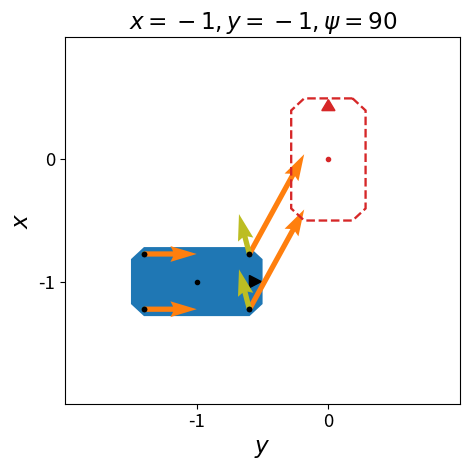

Generate this figure with matplotlib:
import matplotlib.pyplot as plt
import matplotlib.patches as patches
import matplotlib.transforms as transforms
import numpy as np

def create_cut_corner_rectangle(center_x, center_y, width, height, corner_cut, angle, ax,
                               facecolor='light_blue', triangel_color='black', edgecolor=None, 
                               linestyle='-', alpha=1.0, add_thrusters=True, explaine=False):
    """
    Create a rectangle with cut corners at a specific position and rotation
    """
    # Calculate half dimensions
    half_w = width / 2
    half_h = height / 2
    cut = corner_cut
    
    # Define vertices in counter-clockwise order (corrected)
    vertices = np.array([
        [-half_w + cut, -half_h],      # Bottom left corner cut
        [half_w - cut, -half_h],       # Bottom right corner cut
        [half_w, -half_h + cut],       # Bottom right after cut
        [half_w, half_h - cut],        # Top right corner cut
        [half_w - cut, half_h],        # Top right after cut
        [-half_w + cut, half_h],       # Top left after cut
        [-half_w, half_h - cut],       # Top left corner cut
        [-half_w, -half_h + cut]       # Bottom left after cut
    ])
    
    # Create polygon at origin
    polygon = patches.Polygon(vertices, closed=True, 
                             facecolor=facecolor,
                             edgecolor=edgecolor if edgecolor else facecolor,
                             linestyle=linestyle,
                             linewidth=1.0*scale, alpha=alpha)
    
    # Create transformation: first rotate, then translate to center position
    t = transforms.Affine2D().rotate_deg(angle).translate(center_x, center_y) + ax.transData
    polygon.set_transform(t)
    
    # Add the polygon to the plot
    ax.add_patch(polygon)
    
    # Add a triangle at the "top" of the patch
    # For a -90 degree rotation, the "top" is towards the -y direction
    triangle_size = height * 0.1  # Size relative to height
    
    # Define triangle vertices relative to the rectangle
    triangle_vertices = np.array([
        [0, - half_h+0.01],           # Top point of triangle
        [-triangle_size/2, -half_h + triangle_size],  # Bottom left
        [triangle_size/2, -half_h + triangle_size]    # Bottom right
    ])
    
    # Create triangle polygon
    triangle = patches.Polygon(triangle_vertices, closed=True,
                              facecolor=triangel_color, edgecolor=triangel_color,
                              linewidth=1.0, alpha=1.0)
    
    # Apply the same transformation
    triangle.set_transform(t)
    
    # Add the triangle to the plot
    ax.add_patch(triangle)
    
    # Add thruster positions and vectors
    if add_thrusters:
        # Define thruster positions relative to the rectangle's center
        # Scale to match the rectangle dimensions
        Lx = half_w * 0.8  # Thrusters at 80% of half-width
        Ly = half_h * 0.8  # Thrusters at 80% of half-height
        
        thruster_positions = np.array([
            [Lx, Ly],       # Top-right
            [Lx, -Ly],      # Bottom-right
            [-Lx, Ly],      # Top-left
            [-Lx, -Ly]      # Bottom-left
        ])
        
        # Define thrust vector angles relative to rectangle orientation
        # Example: each thruster points outward at 45 degrees
        thruster_angles = np.array([
            270-0,    # bottom-left thruster
            270-(-(90-27)),   # top-left thruster
            270-0,   # bottom-right thruster
            270-(-(90-27))   # top-right thruster
        ])
        
        # Define thrust vector magnitudes (example values)
        thruster_magnitudes = np.array([.4, .4*np.sqrt(5.25), .4, .4*np.sqrt(5.25)])

        all_thrusters = [[thruster_angles, thruster_magnitudes, "tab:orange"]]

        if explaine:
            thruster_angles2 = np.array([
            270-(82.5-90),    # bottom-left thruster
            270-(-13.64-90),   # top-left thruster
            270-(82.5-90),   # bottom-right thruster
            270-(-13.64-90)   # top-right thruster
            ])
            
            # Define thrust vector magnitudes (example values)
            thruster_magnitudes2 = np.array([.4*.1, .4*.84, .4*.1, .4*.84])

            all_thrusters.append([thruster_angles2, thruster_magnitudes2, "tab:olive"])

        # Rotation in radians for thrust vectors
        rotation_rad = np.deg2rad(angle)
        
        # Rotation matrix for the rectangle's orientation
        rotation_matrix = np.array([
            [np.cos(rotation_rad), -np.sin(rotation_rad)],
            [np.sin(rotation_rad), np.cos(rotation_rad)]
        ])
        
        # Rotate thruster positions
        rotated_thrusters = rotation_matrix @ thruster_positions.T
        
        # Translate to center
        global_thruster_x = rotated_thrusters[0, :] + center_x
        global_thruster_y = rotated_thrusters[1, :] + center_y
        
        for thruster_angles, thruster_magnitudes, color in all_thrusters:

            # Plot thruster positions and vectors
            for i in range(4):
                # Plot thruster position
                ax.plot(global_thruster_x[i], global_thruster_y[i], 'ko', markersize=3)
                
                # Calculate thrust vector direction (in global coordinates)
                vector_angle = rotation_rad + np.deg2rad(thruster_angles[i])
                dx = np.cos(vector_angle) * thruster_magnitudes[i]
                dy = np.sin(vector_angle) * thruster_magnitudes[i]
                
                # Plot thrust vector
                color = color if facecolor != 'none' else "red"
                ax.quiver(global_thruster_x[i], global_thruster_y[i], dx, dy, 
                        angles='xy', scale_units='xy', scale=1, 
                        color=color, alpha=1.0, width=0.008*scale)
    
    return polygon

# Styling parameters
scale = 1/0.6
figsize = (4.8, 4.8)  # Adjusted height to match your example

# Create figure and axis
fig, ax = plt.subplots(figsize=figsize)

# Parameters for the rectangle
center_x, center_y = -1, -1  # Center position
width, height = 2.86/5.06, 1  # Size
corner_cut = 0.5/5.06  # Size of corner cut (adjusted)
angle = 180-90  # Rotation angle in degrees

# Create the rotated rectangle with cut corners (blue filled)
cut_rect = create_cut_corner_rectangle(
    center_x, center_y, width, height, corner_cut, angle, ax, 
    facecolor='tab:blue', edgecolor='none', alpha=1, explaine=True
)

# Create a second rectangle with red dashed outline and no fill
dashed_rect = create_cut_corner_rectangle(
    0, 0, width, height, corner_cut, 180, ax,
    facecolor='none', edgecolor='tab:red', triangel_color='tab:red', linestyle='--', alpha=1.0, add_thrusters=False
)

# Plot the center point
ax.plot(center_x, center_y, 'ko', markersize=3)
# Plot the center point
ax.plot(0, 0, 'o', markersize=3, color='tab:red')

# Set axis limits with padding
ax.set_xlim(-2, 1)
ax.set_ylim(-2, 1)  # Adjusted to match your example

# Add grid and labels with consistent sizing
ax.set_xlabel(r'$y$', fontsize=10*scale)
ax.set_ylabel(r'$x$', fontsize=10*scale)
ax.set_title(r'$x=-1, y=-1, \psi=90$', fontsize=10*scale)

# Set tick label size
ax.tick_params(axis='x', labelsize=8*scale)
ax.tick_params(axis='y', labelsize=8*scale)

# Set ticks at intervals of 1
ax.set_xticks(np.arange(-1, 0.1, 1))  # Ticks at -2, -1, 0
ax.set_yticks(np.arange(-1, 0.1, 1))  # Ticks at -2, -1, 0

# Add legend
handles = [
    plt.Line2D([0], [0], color='blue', lw=4, alpha=0.8, label='Current Position'),
    plt.Line2D([0], [0], color='red', linestyle='--', lw=2, label='Reference Position'),
    plt.Line2D([0], [0], color='lime', lw=2, label='Thrust Vector')
]
#ax.legend(handles=handles, loc='upper right', fontsize=10*scale)

# Use tight layout for better spacing
plt.tight_layout()

# Save the figure as PDF with high resolution
plt.savefig('shapley_value_explaination_plot_explain_psi.pdf', format='pdf', dpi=1200)

# Display the plot
plt.show()
